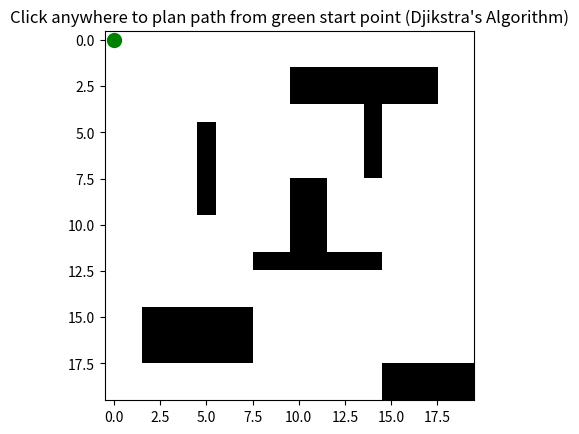

The script that saved this image:
import numpy as np
import matplotlib.pyplot as plt
from heapq import heappush, heappop

#  Grid setup 
grid_size = (20, 20)
grid = np.zeros(grid_size)

# 0 represents free space, 1 represents obstacles

# Obstacles
grid[5:10, 5] = 1
grid[12, 8:15] = 1
grid[3:8, 14] = 1
grid[15:18, 2:8] = 1
grid[8:12, 10:12] = 1
grid[2:4, 10:18] = 1
grid[18:20, 15:20] = 1

start = (0, 0)  # fixed start point

def djikstra(grid, start, goal):
    rows,cols = grid.shape
    open_set = []
    heappush(open_set, (0, start, [start])) # add the current path and its elements to the heap Open_set
    visited = set() # create a set of visited nodes, to prevent revisiting them
    
    while open_set:
        cost, current_pos, path = heappop(open_set)
        if current_pos == goal:
            # check if current node is the goal node, return the path
            return path
        if current_pos in visited:
            # if we have visited this node, continue from the top
            continue
        visited.add(current_pos) # add the current node to the set of visited nodes
        x, y = current_pos
        # neighbors (8-connectivity with diagonals) check through all possible movements
        for dx, dy in [(-1,0),(1,0),(0,-1),(0,1),(-1,-1),(-1,1),(1,-1),(1,1)]:
            nx, ny = x+dx, y+dy # the new x and y coordinates based on available movements
            move_cost = 1 if (dx == 0 or dy == 0) else np.sqrt(2)  # diagonal moves cost is √2 pythagoras did eventually come in handy
            if 0<=nx<rows and 0<=ny<cols and grid[nx,ny]!=1 and (dx == 0 or dy == 0 or (grid[x+dx, y] != 1 and grid[x, y+dy] != 1)): # add another condition to avoid diagonal movements through edges
                # if path is traversable, add to the open set
                heappush(open_set, (cost + move_cost, (nx,ny), path + [(nx,ny)]))
    return None # if no path is found

#  Matplotlib interactive plot 
fig, ax = plt.subplots()
ax.imshow(grid, cmap='Greys', origin='upper')

# Plot start point
start_plot, = ax.plot(start[1], start[0], 'go', markersize=10)

# Plot path placeholder
path_plot, = ax.plot([], [], 'r-', linewidth=2)

def onclick(event):
    global start
    if event.inaxes != ax: 
        # if click is outside the axes
        return
    goal = (int(round(event.ydata)), int(round(event.xdata)))
    path = djikstra(grid, start, goal)
    if path:
        # if traversible path is available, move to the goal using the path
        px, py = zip(*path)
        path_plot.set_data(py, px)
        start = goal  # update start point to the clicked location
        start_plot.set_data([goal[1]], [goal[0]])  # update the visual marker
        fig.canvas.draw()
        fig.canvas.draw()
    else:
        print("No path found!")                

fig.canvas.mpl_connect('button_press_event', onclick)
plt.title("Click anywhere to plan path from green start point (Djikstra's Algorithm)")
plt.show()